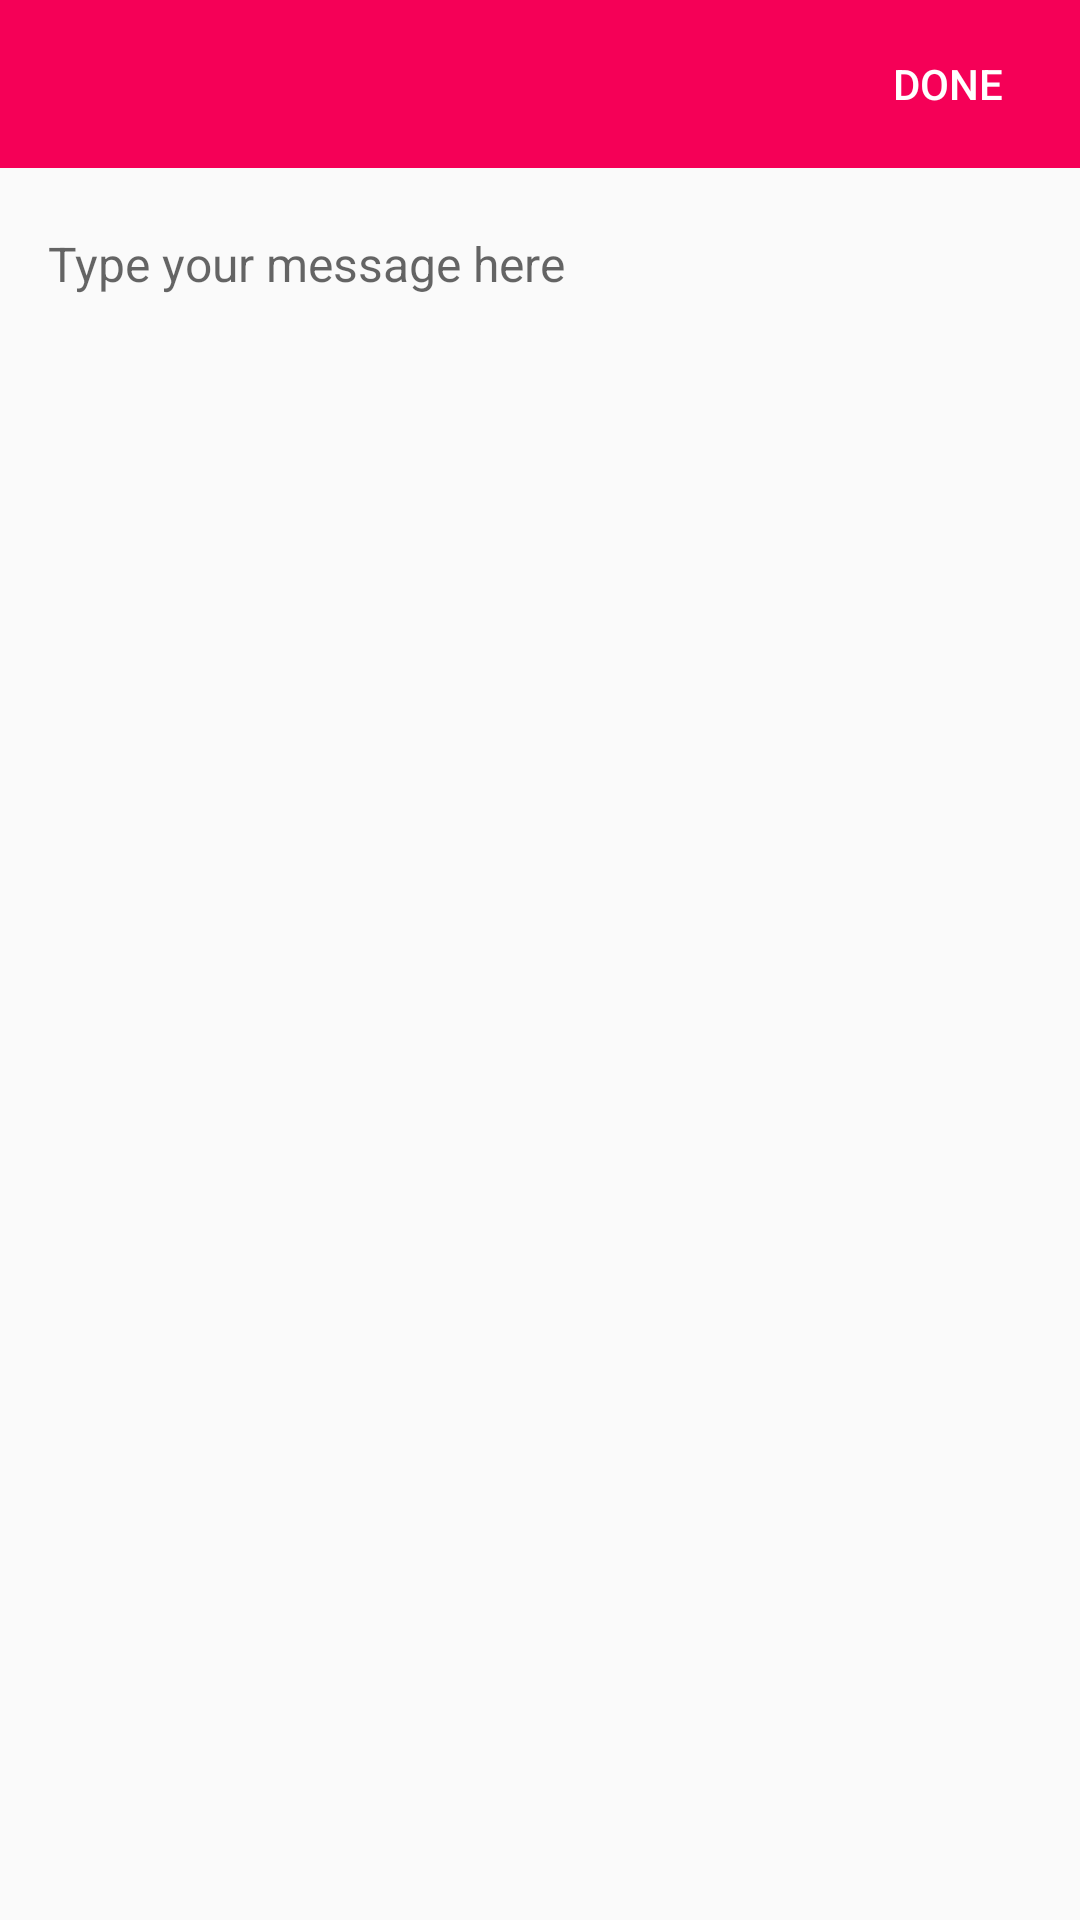

Write the Android layout XML for this screen, with the resource values it uses.
<!-- AndroidManifest.xml: application theme AppTheme -->
<!-- res/layout/activity_type_message.xml -->
<?xml version="1.0" encoding="utf-8"?>
<RelativeLayout xmlns:android="http://schemas.android.com/apk/res/android"
    xmlns:tools="http://schemas.android.com/tools"
    android:layout_width="match_parent"
    android:layout_height="match_parent"
    xmlns:app="http://schemas.android.com/apk/res-auto"
    android:fitsSystemWindows="true"
    tools:context="com.example.android.autosend.TypeMessage">

    <android.support.v7.widget.Toolbar
        android:layout_width="match_parent"
        android:layout_height="?attr/actionBarSize"
        android:id="@+id/msg_toolbar"
        android:background="?attr/colorPrimary"
        app:layout_scrollFlags="scroll|enterAlways"
        app:titleTextColor="@android:color/white">
        <Button
            android:layout_width="wrap_content"
            android:layout_height="wrap_content"
            android:id="@+id/complete_msg"
            android:background="?android:attr/selectableItemBackground"
            android:text="DONE"
            android:textColor="@android:color/white"
            android:layout_gravity = "center_vertical|right"/>
    </android.support.v7.widget.Toolbar>
    <EditText
        android:layout_height="wrap_content"
        android:layout_width="match_parent"
        android:background="@null"
        android:gravity="center_vertical|start"
        android:minHeight="?listPreferredItemHeight"
        android:paddingTop="20dp"
        android:paddingBottom="20dp"
        android:paddingLeft="?listPreferredItemPaddingLeft"
        android:paddingRight="?listPreferredItemPaddingRight"
        android:id="@+id/message"
        android:layout_below="@+id/msg_toolbar"
        android:hint="Type your message here"
        android:textSize="16sp"/>

</RelativeLayout>
<!-- resources referenced by this layout -->
<resources>
  <style name="AppTheme" parent="Theme.AppCompat.Light.DarkActionBar">
          
          <item name="colorPrimary">@color/colorPrimary</item>
          <item name="colorPrimaryDark">@color/colorPrimaryDark</item>
          <item name="colorAccent">@color/colorAccent</item>
      </style>
  <color name="colorPrimary">#f50057</color>
  <color name="colorPrimaryDark">#d81b60</color>
  <color name="colorAccent">#000000</color>
</resources>
